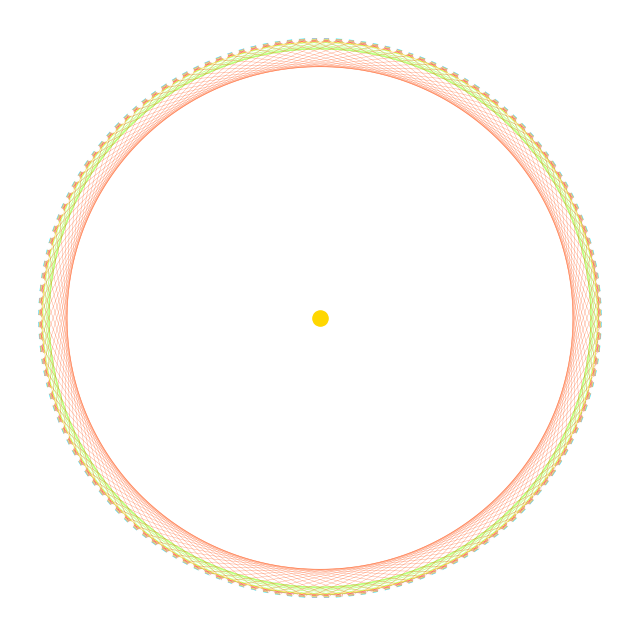

The matplotlib source for this figure:
"""Visionary Egregore Network.

Generates a museum-quality network of 144 cultural nodes using Python and
matplotlib. The palette draws from Alex Grey's luminous visionary spectrum and
saves the result to ``Visionary_Dream.png`` at 2048x2048 resolution.
"""

from __future__ import annotations

import random
from dataclasses import dataclass
from typing import List

import matplotlib.pyplot as plt
import numpy as np

# ---------------------------------------------------------------------------
# Canvas resolution
# ---------------------------------------------------------------------------
WIDTH, HEIGHT = 2048, 2048

# ---------------------------------------------------------------------------
# Luminous palette inspired by Alex Grey
# ---------------------------------------------------------------------------
PALETTE = [
    "#00FFFF",  # Cyan aura
    "#FF00FF",  # Magenta flash
    "#FFD700",  # Solar gold
    "#7FFF00",  # Lime radiance
    "#FF4500",  # Ember flare
    "#9400D3",  # Violet depth
]

# Cultural egregore assignments ----------------------------------------------
# ---------------------------------------------------------------------------
# Global purpose archetypes for each node
# ---------------------------------------------------------------------------
PURPOSES = [
    "technical",
    "art",
    "system",
    "integrity",
    "intelligence",
    "power",
]

# ---------------------------------------------------------------------------
# Cultural egregore assignments (144 total)
# ---------------------------------------------------------------------------
core_deities = [
    "Tibetan Raku",
    "Kabala",
    "English Folklore",
    "Slavic Magic",
    "Alchemy",
    "Rosy Cross",
    "Hathor",
    "Mary Magdalene",
    "Black Madonna",
    "Virgin Mary",
]

taras = [
    "Green Tara",
    "White Tara",
    "Red Tara",
    "Yellow Tara",
    "Blue Tara",
    "Golden Tara",
    "Black Tara",
    "Swift Tara",
    "Heroic Tara",
    "Smiling Tara",
    "Wrathful Tara",
    "Terrifying Tara",
    "Victorious Tara",
    "All-Shining Tara",
    "Jewel Tara",
    "Foe-Subduing Tara",
    "Wish-Granting Tara",
    "Life-Giving Tara",
    "Fear-Clearing Tara",
    "Peaceful Tara",
    "Protective Tara",
]

shem_angels = [f"Angel {i+1}" for i in range(72)]
goetia = [f"Demon {i+1}" for i in range(72)]

NODE_ASSIGNMENTS = (core_deities + taras + shem_angels + goetia)[:144]

# Node layout and connectivity ------------------------------------------------
n_nodes = 144
angles = np.linspace(0, 2 * np.pi, n_nodes, endpoint=False)
radius = 0.9
x = radius * np.cos(angles)
y = radius * np.sin(angles)

# Create canvas ---------------------------------------------------------------
fig, ax = plt.subplots(figsize=(WIDTH / 256, HEIGHT / 256), dpi=256)
ax.set_facecolor('black')
plt.axis('off')

# Inter-node harmonics based on numerology -----------------------------------
steps = [3, 7, 8, 13, 21]
for s_idx, step in enumerate(steps):
    color = PALETTE[s_idx % len(PALETTE)]
    for i in range(n_nodes):
        j = (i + step) % n_nodes
        ax.plot([x[i], x[j]], [y[i], y[j]], color=color, linewidth=0.3, alpha=0.5)

# Illuminate nodes with egregore assignments ---------------------------------
ax.scatter(x, y, color='white', s=15, zorder=3)

for idx, (nx, ny) in enumerate(zip(x, y)):
    label = NODE_ASSIGNMENTS[idx]
    ax.text(nx, ny, str(idx + 1), color='white', fontsize=4, ha='center', va='center')

# Central guiding eye ---------------------------------------------------------
theta = np.linspace(0, 2 * np.pi, 300)
ax.plot(0.25 * np.cos(theta), 0.5 * np.sin(theta), color='white', linewidth=2)
ax.scatter([0], [0], color='#FFD700', s=120)

# Save the visionary network --------------------------------------------------
plt.savefig("Visionary_Dream.png", facecolor='black', bbox_inches='tight', pad_inches=0)
plt.close()

# ---------------------------------------------------------------------------
# Node definition and utilities
# ---------------------------------------------------------------------------
@dataclass
class Node:
    """Represents a single egregore node."""

    name: str
    purposes: List[str]
    angle: float
    radius: float
    color: str
    active: bool = True

    @property
    def position(self) -> tuple[float, float]:
        """Return the cartesian coordinates of the node on the unit circle."""
        return self.radius * np.cos(self.angle), self.radius * np.sin(self.angle)

    def toggle(self) -> None:
        """Toggle the node's active state."""
        self.active = not self.active


def build_nodes(assignments: List[str]) -> List[Node]:
    """Create deterministic nodes from assignment names."""

    np.random.seed(42)
    nodes: List[Node] = []
    angles = np.linspace(0, 2 * np.pi, len(assignments), endpoint=False)
    radius = 0.9

    for idx, (name, angle) in enumerate(zip(assignments, angles)):
        # Each node carries three rotating purposes for unified action
        purposes = [
            PURPOSES[(idx + offset) % len(PURPOSES)]
            for offset in (0, 2, 4)
        ]
        color = PALETTE[idx % len(PALETTE)]
        nodes.append(Node(name=name, purposes=purposes, angle=angle, radius=radius, color=color))

    return nodes


# ---------------------------------------------------------------------------
# Rendering utilities
# ---------------------------------------------------------------------------
def draw_network(nodes: List[Node], steps: List[int], filename: str) -> None:
    """Render the network of active nodes and save to an image file."""

    # Create canvas with dark cosmic backdrop
    fig, ax = plt.subplots(figsize=(WIDTH / 256, HEIGHT / 256), dpi=256)
    ax.set_facecolor("black")
    plt.axis("off")

    # Inter-node harmonics based on numerology
    for s_idx, step in enumerate(steps):
        color = PALETTE[s_idx % len(PALETTE)]
        for i, node in enumerate(nodes):
            if not node.active:
                continue
            j = (i + step) % len(nodes)
            target = nodes[j]
            if not target.active:
                continue
            xi, yi = node.position
            xj, yj = target.position
            ax.plot([xi, xj], [yi, yj], color=color, linewidth=0.3, alpha=0.5)

    # Illuminate active nodes and label for reference
    for idx, node in enumerate(nodes):
        if not node.active:
            continue
        nx, ny = node.position
        ax.scatter([nx], [ny], color="white", s=15, zorder=3)
        ax.text(nx, ny, str(idx + 1), color="white", fontsize=4, ha="center", va="center")

    # Central guiding protective eye
    theta = np.linspace(0, 2 * np.pi, 300)
    ax.plot(0.25 * np.cos(theta), 0.5 * np.sin(theta), color="white", linewidth=2)
    ax.scatter([0], [0], color="#FFD700", s=120)

    # Save the visionary network
    plt.savefig(filename, facecolor="black", bbox_inches="tight", pad_inches=0)
    plt.close()


def auto_mode(nodes: List[Node], steps: List[int], frames: int = 5) -> None:
    """Generate experimental sequences by toggling nodes automatically."""

    for frame in range(frames):
        for node in nodes:
            node.active = random.random() > 0.5
        draw_network(nodes, steps, f"Visionary_Dream_{frame:02d}.png")


# ---------------------------------------------------------------------------
# Main execution flow
# ---------------------------------------------------------------------------
if __name__ == "__main__":
    steps = [3, 7, 8, 13, 21]
    nodes = build_nodes(NODE_ASSIGNMENTS)

    # Render the core network
    draw_network(nodes, steps, "Visionary_Dream.png")

    # Uncomment the next line to generate an experimental animated sequence
    # auto_mode(nodes, steps, frames=10)
